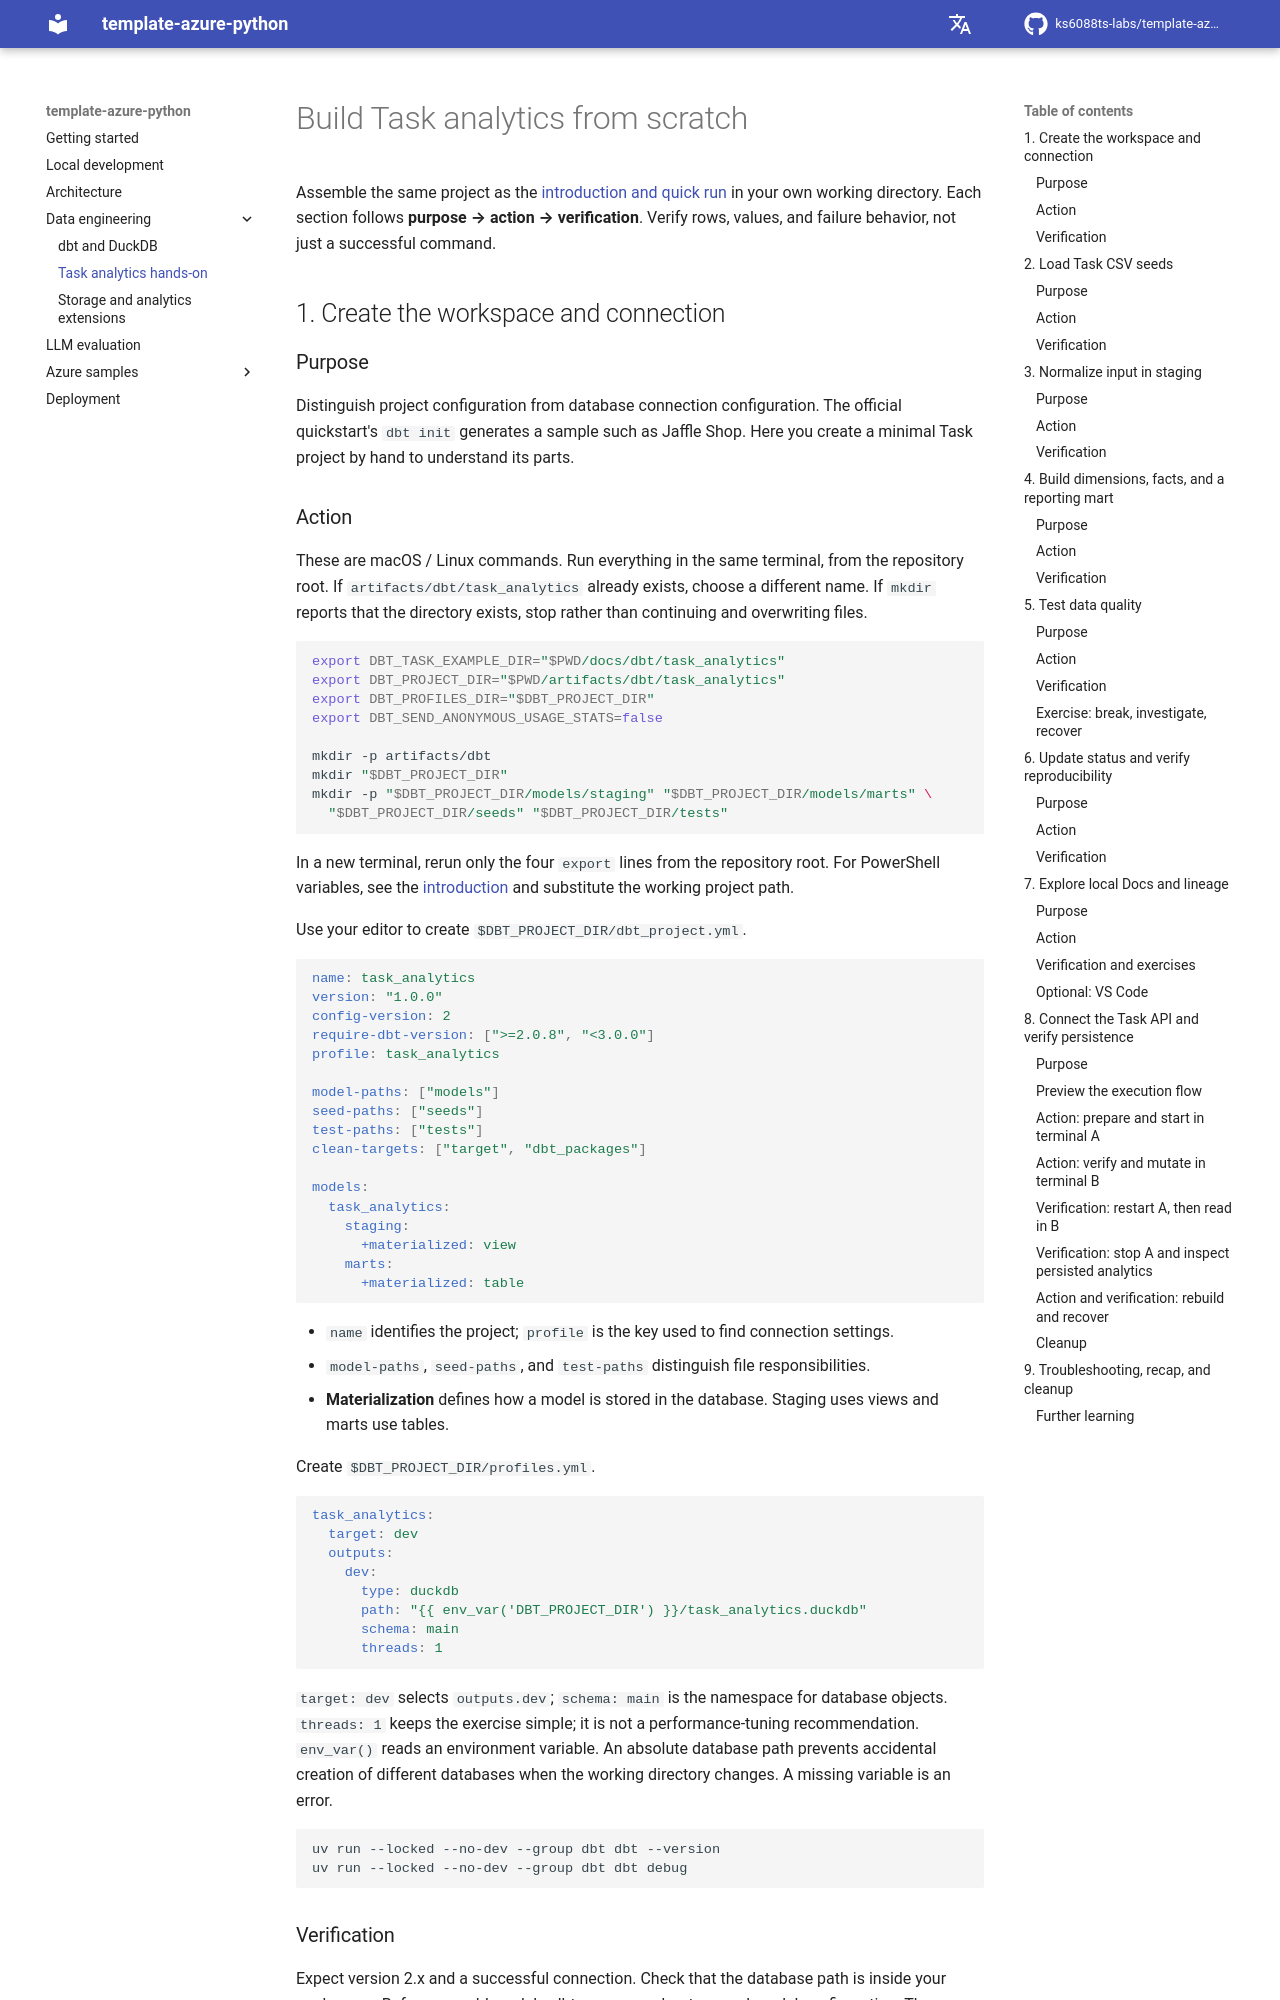

repository: ks6088ts-labs/template-azure-python · page: dbt/tutorial/index.html · generator: mkdocs

# Build Task analytics from scratch

Assemble the same project as the [introduction and quick run](index.md) in your own working directory.
Each section follows **purpose → action → verification**. Verify rows, values, and failure behavior,
not just a successful command.

## 1. Create the workspace and connection

### Purpose

Distinguish project configuration from database connection configuration.
The official quickstart's `dbt init` generates a sample such as Jaffle Shop.
Here you create a minimal Task project by hand to understand its parts.

### Action

These are macOS / Linux commands. Run everything in the same terminal, from the repository root.
If `artifacts/dbt/task_analytics` already exists, choose a different name.
If `mkdir` reports that the directory exists, stop rather than continuing and overwriting files.

```shell
export DBT_TASK_EXAMPLE_DIR="$PWD/docs/dbt/task_analytics"
export DBT_PROJECT_DIR="$PWD/artifacts/dbt/task_analytics"
export DBT_PROFILES_DIR="$DBT_PROJECT_DIR"
export DBT_SEND_ANONYMOUS_USAGE_STATS=false

mkdir -p artifacts/dbt
mkdir "$DBT_PROJECT_DIR"
mkdir -p "$DBT_PROJECT_DIR/models/staging" "$DBT_PROJECT_DIR/models/marts" \
  "$DBT_PROJECT_DIR/seeds" "$DBT_PROJECT_DIR/tests"
```

In a new terminal, rerun only the four `export` lines from the repository root.
For PowerShell variables, see the [introduction](index.md) and substitute the working project path.

Use your editor to create `$DBT_PROJECT_DIR/dbt_project.yml`.

```yaml
name: task_analytics
version: "1.0.0"
config-version: 2
require-dbt-version: [">=2.0.8", "<3.0.0"]
profile: task_analytics

model-paths: ["models"]
seed-paths: ["seeds"]
test-paths: ["tests"]
clean-targets: ["target", "dbt_packages"]

models:
  task_analytics:
    staging:
      +materialized: view
    marts:
      +materialized: table
```

- `name` identifies the project; `profile` is the key used to find connection settings.
- `model-paths`, `seed-paths`, and `test-paths` distinguish file responsibilities.
- **Materialization** defines how a model is stored in the database.
  Staging uses views and marts use tables.

Create `$DBT_PROJECT_DIR/profiles.yml`.

```yaml
task_analytics:
  target: dev
  outputs:
    dev:
      type: duckdb
      path: "{{ env_var('DBT_PROJECT_DIR') }}/task_analytics.duckdb"
      schema: main
      threads: 1
```

`target: dev` selects `outputs.dev`; `schema: main` is the namespace for database objects.
`threads: 1` keeps the exercise simple; it is not a performance-tuning recommendation.
`env_var()` reads an environment variable. An absolute database path prevents accidental creation
of different databases when the working directory changes. A missing variable is an error.

```shell
uv run --locked --no-dev --group dbt dbt --version
uv run --locked --no-dev --group dbt dbt debug
```

### Verification

Expect version 2.x and a successful connection. Check that the database path is inside your workspace.
Before you add models, dbt may warn about unused model configuration.
These commands do not alter `~/.dbt/profiles.yml` or the application's database.

## 2. Load Task CSV seeds

### Purpose

Separate loading input into the database from transforming it.
The CSV represents current Tasks, not a history of status changes.
